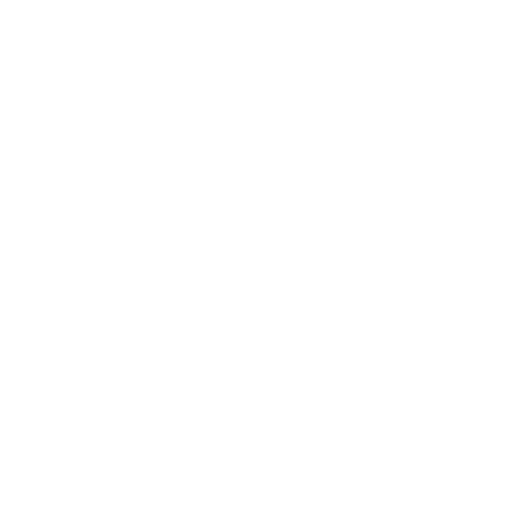
t = 0.00 s
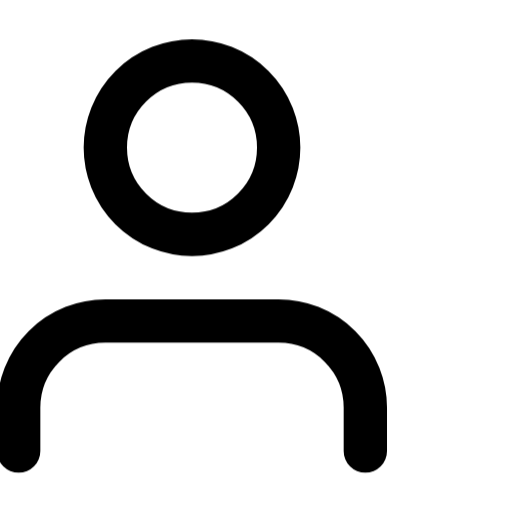
t = 0.57 s
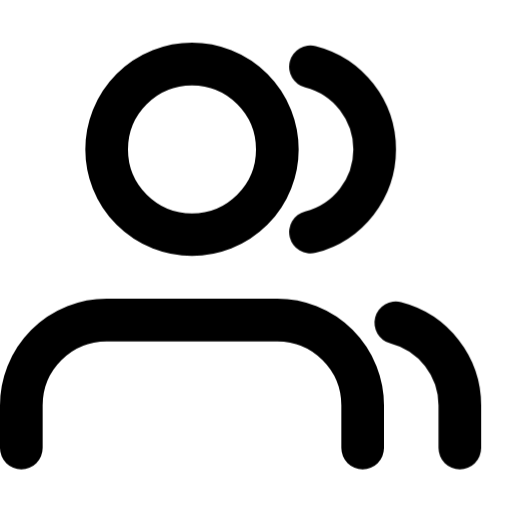
t = 1.17 s
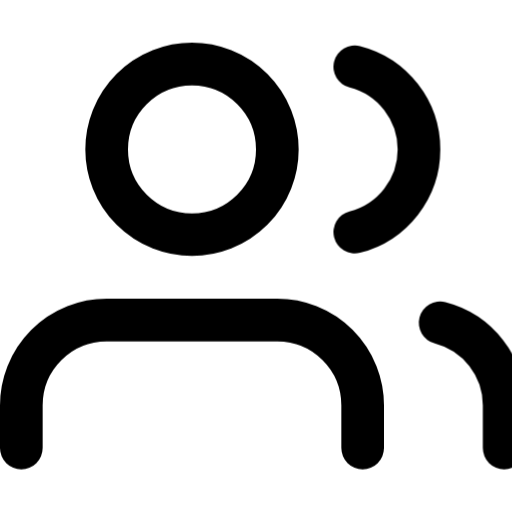
t = 1.75 s
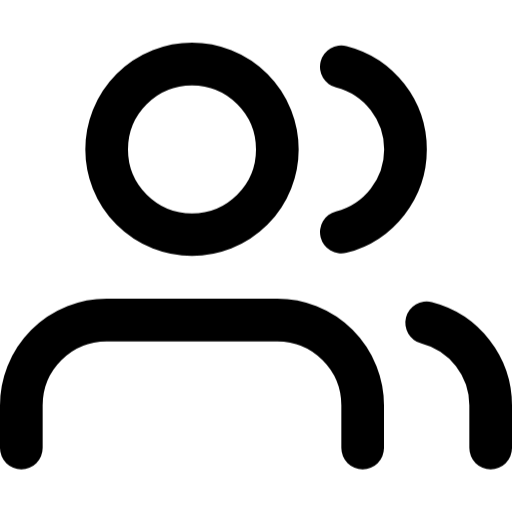
t = 2.33 s
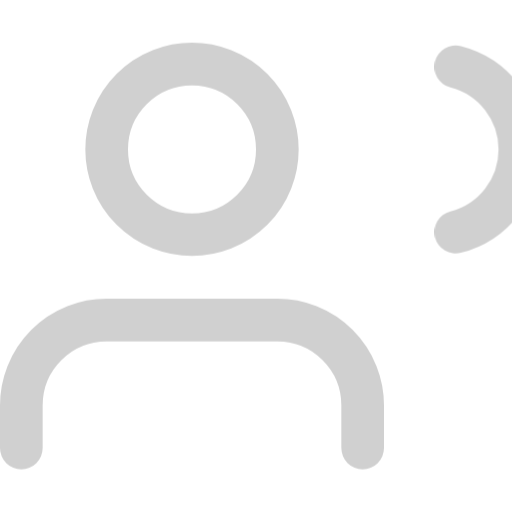
t = 2.93 s

The animated SVG that drew these frames (rendered in a browser with its animation timeline set to each time). Animation: 4 CSS @keyframes rules; one cycle of 3.50 s, repeats indefinitely.

<svg xmlns="http://www.w3.org/2000/svg" viewBox="0 0 24 24" fill="none" stroke="currentColor" stroke-width="2" stroke-linecap="round" stroke-linejoin="round">
  <style>
    .first-person {
      animation: firstAppear 3.5s cubic-bezier(0.34, 1.56, 0.64, 1) infinite;
      transform-origin: 9px 12px;
    }
    .second-person {
      animation: secondSlide 3.5s cubic-bezier(0.34, 1.56, 0.64, 1) infinite;
    }
    .first-head {
      stroke-dasharray: 26;
      stroke-dashoffset: 26;
      animation: drawFirst 3.5s cubic-bezier(0.22, 1, 0.36, 1) infinite;
    }
    .first-body {
      stroke-dasharray: 40;
      stroke-dashoffset: 40;
      animation: drawFirstBody 3.5s cubic-bezier(0.22, 1, 0.36, 1) infinite;
    }
    @keyframes firstAppear {
      0% { transform: scale(0.7); opacity: 0; }
      15% { transform: scale(1.05); opacity: 1; }
      25% { transform: scale(0.98); }
      32%, 80% { transform: scale(1); opacity: 1; }
      95% { opacity: 0; }
      100% { opacity: 0; }
    }
    @keyframes secondSlide {
      0%, 25% { transform: translateX(8px); opacity: 0; }
      35% { opacity: 1; }
      45% { transform: translateX(-1px); }
      55% { transform: translateX(0.5px); }
      62%, 80% { transform: translateX(0px); opacity: 1; }
      95% { opacity: 0; }
      100% { opacity: 0; transform: translateX(8px); }
    }
    @keyframes drawFirst {
      0% { stroke-dashoffset: 26; }
      20% { stroke-dashoffset: 0; }
      100% { stroke-dashoffset: 0; }
    }
    @keyframes drawFirstBody {
      0%, 10% { stroke-dashoffset: 40; }
      30% { stroke-dashoffset: 0; }
      100% { stroke-dashoffset: 0; }
    }
  </style>
  <g class="first-person">
    <path class="first-body" d="M17 21v-2a4 4 0 0 0-4-4H5a4 4 0 0 0-4 4v2" />
    <circle class="first-head" cx="9" cy="7" r="4" />
  </g>
  <g class="second-person">
    <path d="M23 21v-2a4 4 0 0 0-3-3.87" />
    <path d="M16 3.13a4 4 0 0 1 0 7.75" />
  </g>
</svg>
